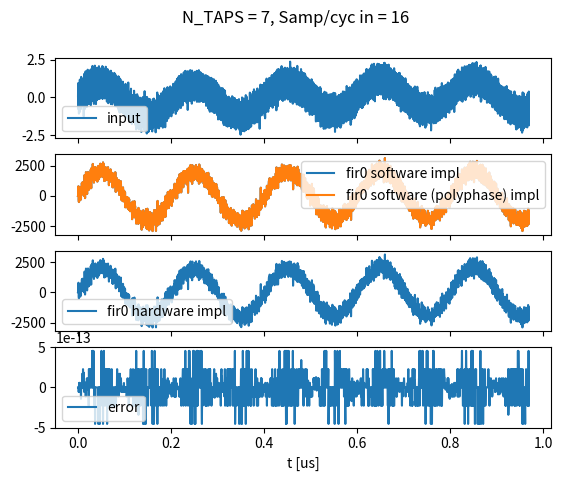
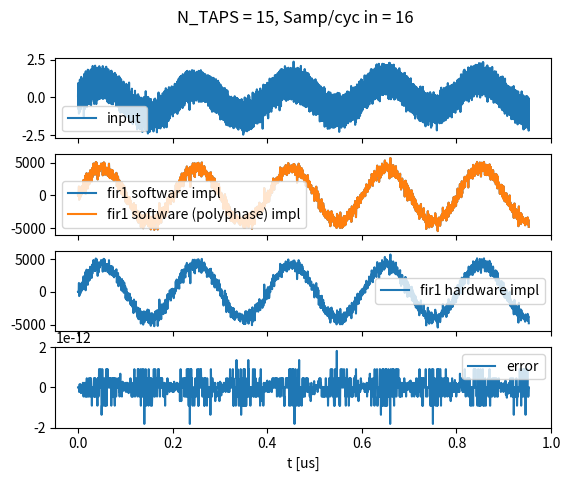
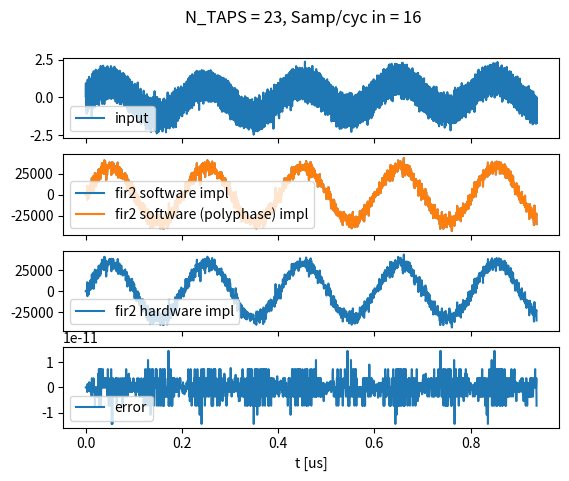
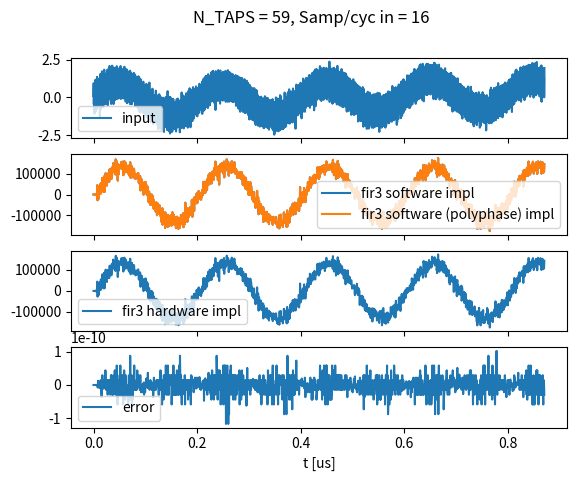

Recreate these plots in Python, in order.
import numpy as np
import matplotlib.pyplot as plt
from scipy.signal import lfilter

class HalfBandFIR:
    def __init__(self, center_tap, nonzero_first_half):
        N = len(nonzero_first_half)
        self.N_TAPS = 4*N-1
        self.TAPS = np.zeros(self.N_TAPS, dtype=np.int64)
        self.TAPS[:2*N-1:2] = nonzero_first_half
        self.TAPS[2*N-1] = center_tap
        self.TAPS[2*N::2] = nonzero_first_half[::-1]


class FIR0a(HalfBandFIR):
    def __init__(self):
        super().__init__(1024, [-3, 477])
class FIR0(HalfBandFIR):
    def __init__(self):
        super().__init__(2048, [-6, 54, -254, 1230])
class FIR1(HalfBandFIR):
    def __init__(self):
        super().__init__(16384, [-12, 84, -337, 1008, -2693, 10142])
class FIR2(HalfBandFIR):
    def __init__(self):
        super().__init__(65536, [5, -17, 44, -96, 187, -335, 565, -906, 1401, -2112, 3145, -4723, 7415, -13331, 41526])

class DSP48E2_MAC:
    # configured with all registers, WE_B disabled (fixed filter weight)
    # A[0] > A[-1] > A[-2] + > (A[-3] + D[-2]) * > B*(A[-4] + D[-3]) + > C[-2] + B*(A[-5] + D[-4])
    #      |  D[0] > D[-1] / |               B / |      C[0] - C[-1] / |
    #      |       |         |                   |                     |
    #     A1     A2/D       AD                   M                     P
    #
    # total latency from A input to P output: 5 cycles
    # A has 3 more regs than C and 1 more reg than D in its path
    # this can be advantageous for implementing the required delay for the filter when
    #  N_TAPS > N_SAMP_IN
    def __init__(self, weight):
        # initialize regs
        self.B = weight
        self.A1 = 0
        self.A2 = 0
        self.D = 0
        self.AD = 0
        self.C = 0
        self.M = 0
        self.P = 0

    def step(self, A, D, C):
        self.P = self.M + self.C
        self.C = C
        self.M = self.AD * self.B
        self.AD = self.D + self.A2
        self.A2 = self.A1
        self.A1 = A
        self.D = D

class Shiftreg:
    def __init__(self, N_stages):
        self.BYPASS = N_stages < 1
        self.state = [0]*N_stages
        self.Q = 0

    def step(self, D):
        self.state = [D] + self.state[:-1]
        if not(self.BYPASS):
            self.Q = self.state[-1]

class HW_HalfBandFIR:
    def __init__(self, N_samp_in, FIR, debug=False):
        self.DEBUG = debug
        self.N_SAMP_IN = N_samp_in
        self.N_SAMP_OUT = N_samp_in // 2
        self.N_TAPS = FIR.N_TAPS
        self.FILTER_DEPTH = (self.N_TAPS+1)//4 # works for halfband FIR filters due to coefficient symmetry
        self.DSP48s = []
        self.Y = np.zeros(self.N_SAMP_OUT)
        self.CENTER_TAP = FIR.TAPS[(self.N_TAPS+1)//2-1]
        for i in range(self.N_SAMP_OUT):
            self.DSP48s.append([])
            for j in range(self.FILTER_DEPTH):
                self.DSP48s[i].append(DSP48E2_MAC(FIR.TAPS[2*j]))
        # make appropriate shift registers and calculate needed delay per input
        self.SHIFTREGS_ODD = [None for i in range(self.N_SAMP_OUT)]
        self.SHIFTREGS_EVEN = [[] for i in range(self.N_SAMP_OUT)]
        even_input_delays = np.zeros((self.N_SAMP_OUT, self.FILTER_DEPTH, 2), dtype=int)
        odd_input_delays = np.zeros(self.N_SAMP_OUT, dtype=int)
        # just used to assist with simulation/verification
        self.TOTAL_LATENCY = 0
        for i in reversed(range(self.N_SAMP_OUT)):
            # C input delay for middle weight
            odd_input_delays[i] =  -(((-self.N_TAPS)//2 + 1 + 2 * i) // self.N_SAMP_IN) + 3 # extra three stages to match C input with A input of DSP48
            # additional delay due to cascading DSP48s
            # note that this can be reduced by using a tree structure (which trades off using more DSP48s for fewer shift register stages)
            stage_delay = 0
            for j in reversed(range(self.FILTER_DEPTH)):
                # D input
                even_input_delays[i,j,0] = -((2 * (i - j)) // self.N_SAMP_IN) + stage_delay + 1 # need one extra delay stage to match D input with A input of DSP48
                # A input
                even_input_delays[i,j,1] = -((2 * (i + j + 1) - self.N_TAPS - 1) // self.N_SAMP_IN) + stage_delay 
                stage_delay += 2
        # prune out extra shift register stages (this will be fun to implement in parameterizable Verilog that synthesizes)
        m = np.min(even_input_delays)
        even_input_delays -= m
        odd_input_delays -= m
        # delay from x0 to output (through D input of DSP48, hence the 4)
        self.TOTAL_LATENCY = even_input_delays[0,0,0] + 4 + 1
        for i in range(self.N_SAMP_OUT):
            self.SHIFTREGS_ODD[i] = Shiftreg(odd_input_delays[i])
            self.SHIFTREGS_EVEN[i] = [None for j in range(2*self.FILTER_DEPTH)]
            for j in range(self.FILTER_DEPTH):
                self.SHIFTREGS_EVEN[i][2*j] = Shiftreg(even_input_delays[i,j,0]) # D input
                self.SHIFTREGS_EVEN[i][2*j+1] = Shiftreg(even_input_delays[i,j,1]) # A input
        if self.DEBUG:
            print(f'N_TAPS = {self.N_TAPS}, FILTER_DEPTH = {self.FILTER_DEPTH}, TOTAL_LATENCY = {self.TOTAL_LATENCY}')
            print(f'even_input_delays = {even_input_delays}')
            print(f'odd_input_delays = {odd_input_delays}')
            for i in range(self.N_SAMP_OUT):
                for j in range(self.FILTER_DEPTH):
                    print(f'(i,j) = {i,j}, (xD,xA,xC) = {(2 * (i - j)) % self.N_SAMP_IN, (2 * (i + j + 1) - self.N_TAPS - 1) % self.N_SAMP_IN, ((-self.N_TAPS)//2 + 1 + 2 * i) % self.N_SAMP_IN}')

    def step(self, x_in):
        for i in range(self.N_SAMP_OUT):
            self.Y[i] = self.DSP48s[i][0].P
            for j in range(self.FILTER_DEPTH):
                # DSP48.step(A, D, C)
                x1 = x_in[(2 * (i - j)) % self.N_SAMP_IN] # D input
                x2 = x_in[(2 * (i + j + 1) - self.N_TAPS - 1) % self.N_SAMP_IN] # A input
                D = x1 if self.SHIFTREGS_EVEN[i][2*j].BYPASS else self.SHIFTREGS_EVEN[i][2*j].Q
                A = x2 if self.SHIFTREGS_EVEN[i][2*j+1].BYPASS else self.SHIFTREGS_EVEN[i][2*j+1].Q
                C = self.DSP48s[i][j+1].P if j < self.FILTER_DEPTH - 1 else self.SHIFTREGS_ODD[i].Q
                self.DSP48s[i][j].step(A, D, C)
                self.SHIFTREGS_EVEN[i][2*j].step(x1)
                self.SHIFTREGS_EVEN[i][2*j+1].step(x2)
            self.SHIFTREGS_ODD[i].step(self.CENTER_TAP*x_in[((-self.N_TAPS)//2 + 1 + 2 * i) % self.N_SAMP_IN])

if __name__ == '__main__':
    # generate signal at 4 GS/s
    fs_in = 4.096e9
    T_in = 1e-6
    N_in = int(fs_in*T_in)
    t_in = np.linspace(0,T_in,N_in) # s
    x = np.sin(2*np.pi*5e6*t_in) + 0.2*np.random.randn(N_in) + np.sin(2*np.pi*fs_in/3*t_in)

    for k in range(1):
        if k == 0:
            N_SAMP_ADC = 16 # samples per cycle from ADC
        elif k == 1:
            N_SAMP_ADC = 8 # samples per cycle from ADC
        else:
            N_SAMP_ADC = 4

        # initialize FIR taps
        firs = [FIR0a(), FIR0(), FIR1(), FIR2()]
        debug = [False, False, False, False]
        plot = [True, True, True, True]

        # apply filter in software to signal
        sw_sim_result = [lfilter(fir.TAPS, 1.0, x)[::2] for fir in firs]
        sw_poly_sim_result = [lfilter(fir.TAPS[0::2], 1.0, x[0::2]) + lfilter(fir.TAPS[1::2] + [0], 1.0, np.concatenate(([0], x[1:-2:2]))) for fir in firs]

        # simulate hardware for filter
        hw_sim_firs = [HW_HalfBandFIR(N_SAMP_ADC, fir, dbg) for fir, dbg in zip(firs,debug)]
        hw_sim_result = np.zeros((len(firs),N_in//2))
        for cycle in range(N_in//N_SAMP_ADC):
            for i in range(len(firs)):
                if cycle >= hw_sim_firs[i].TOTAL_LATENCY:
                    cycle0 = cycle - hw_sim_firs[i].TOTAL_LATENCY
                    hw_sim_result[i,(N_SAMP_ADC//2)*cycle0:(N_SAMP_ADC//2)*(cycle0+1)] = hw_sim_firs[i].Y
                hw_sim_firs[i].step(x[N_SAMP_ADC*cycle:N_SAMP_ADC*(cycle+1)])

        # plot results
        for i in range(len(firs)):
            if not plot[i]:
                continue
            fig, ax = plt.subplots(4,1,sharex=True)
            L_cyc = hw_sim_firs[i].TOTAL_LATENCY
            L_samp = L_cyc*(N_SAMP_ADC//2) # div by 2 because output is decimated
            ax[0].plot(1e6*t_in[:-2*L_samp], x[:-2*L_samp], label='input')
            ax[1].plot(1e6*t_in[:-2*L_samp:2], sw_sim_result[i][:-L_samp], label=f'fir{i} software impl')
            ax[1].plot(1e6*t_in[:-2*L_samp:2], sw_poly_sim_result[i][:-L_samp], label=f'fir{i} software (polyphase) impl')
            ax[2].plot(1e6*t_in[:-2*L_samp:2], hw_sim_result[i,:-L_samp], label=f'fir{i} hardware impl')
            ax[3].plot(1e6*t_in[:-2*L_samp:2], sw_poly_sim_result[i][:-L_samp] - hw_sim_result[i,:-L_samp], label='error')
            ax[3].set_xlabel('t [us]')
            for j in range(len(ax)):
                ax[j].legend()
            fig.suptitle(f'N_TAPS = {firs[i].N_TAPS}, Samp/cyc in = {N_SAMP_ADC}')

    plt.show()
